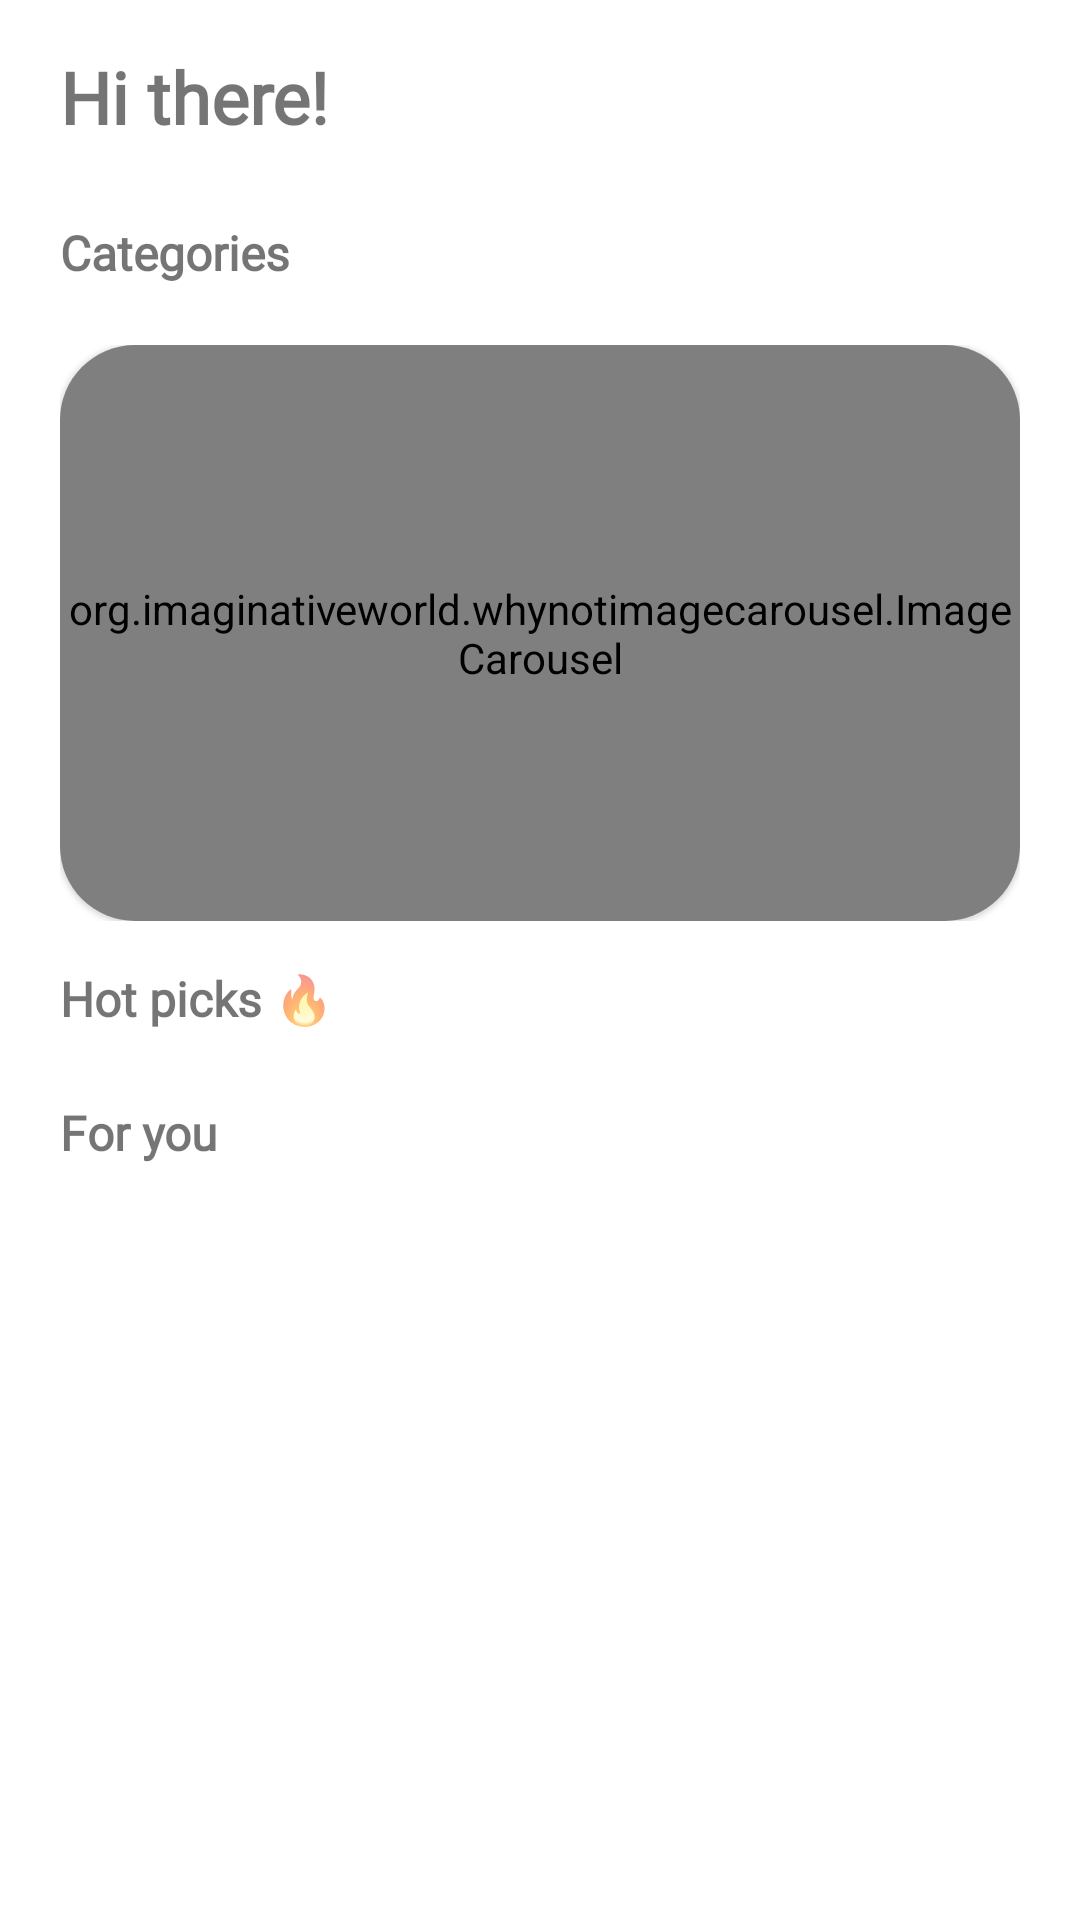

The Android layout XML behind this screen, and the referenced resources:
<!-- AndroidManifest.xml: application theme Theme.FASK -->
<!-- res/layout/fragment_home.xml -->
<?xml version="1.0" encoding="utf-8"?>
<androidx.constraintlayout.widget.ConstraintLayout xmlns:android="http://schemas.android.com/apk/res/android"
    xmlns:app="http://schemas.android.com/apk/res-auto"
    xmlns:tools="http://schemas.android.com/tools"
    android:layout_width="match_parent"
    android:layout_height="match_parent"
    tools:context=".Fragment.Home">

    <ScrollView
        android:layout_width="match_parent"
        android:layout_height="match_parent"
        app:layout_constraintBottom_toBottomOf="parent"
        app:layout_constraintEnd_toEndOf="parent"
        app:layout_constraintStart_toStartOf="parent"
        app:layout_constraintTop_toTopOf="parent">

        <androidx.constraintlayout.widget.ConstraintLayout
            android:layout_width="match_parent"
            android:layout_height="wrap_content"
            android:orientation="vertical">

            <ImageView
                android:id="@+id/cartButtonHome"
                android:layout_width="wrap_content"
                android:layout_height="wrap_content"
                android:layout_marginTop="10dp"
                android:layout_marginEnd="20dp"
                android:src="@drawable/ic_cartbutton"
                app:layout_constraintEnd_toEndOf="parent"
                app:layout_constraintHorizontal_bias="1.0"
                app:layout_constraintStart_toEndOf="@+id/username"
                app:layout_constraintTop_toTopOf="parent" />


            <TextView
                android:id="@+id/username"
                android:layout_width="wrap_content"
                android:layout_height="wrap_content"
                android:layout_marginStart="20dp"
                android:layout_marginTop="16dp"
                android:fontFamily="@font/exo"
                android:text="Hi there!"
                android:textColor="@color/dark_black"
                android:textSize="24sp"
                android:textStyle="bold"
                app:layout_constraintEnd_toEndOf="parent"
                app:layout_constraintHorizontal_bias="0.0"
                app:layout_constraintStart_toStartOf="parent"
                app:layout_constraintTop_toTopOf="parent" />

            <androidx.constraintlayout.widget.ConstraintLayout
                android:id="@+id/constraintLayout"
                android:layout_width="match_parent"
                android:layout_height="wrap_content"
                android:layout_margin="20dp"
                app:layout_constraintEnd_toEndOf="parent"
                app:layout_constraintStart_toStartOf="parent"
                app:layout_constraintTop_toBottomOf="@+id/categories_main_recyclerView">

                <com.google.android.material.card.MaterialCardView
                    android:layout_width="match_parent"
                    android:layout_height="0dp"
                    app:cardCornerRadius="25dp"
                    android:id="@+id/carouselMaterial"
                    app:layout_constraintBottom_toBottomOf="parent"
                    app:layout_constraintDimensionRatio="5:3"
                    app:layout_constraintEnd_toEndOf="parent"
                    app:layout_constraintStart_toStartOf="parent"
                    app:layout_constraintTop_toTopOf="parent">

                    <org.imaginativeworld.whynotimagecarousel.ImageCarousel
                        android:id="@+id/carousel"
                        android:layout_width="match_parent"
                        android:layout_height="match_parent"
                        app:autoPlayDelay="3000"
                        app:imageScaleType="centerCrop"
                        app:infiniteCarousel="true"
                        app:showBottomShadow="false"
                        app:showNavigationButtons="false"
                        app:showTopShadow="false" />


                </com.google.android.material.card.MaterialCardView>

            </androidx.constraintlayout.widget.ConstraintLayout>

            <TextView
                android:id="@+id/textView2"
                android:layout_width="wrap_content"
                android:layout_height="wrap_content"
                android:layout_marginStart="20dp"
                android:layout_marginTop="25dp"
                android:fontFamily="@font/exo"
                android:text="Categories"
                android:textColor="@color/dark_black"
                android:textSize="16sp"
                android:textStyle="bold"
                app:layout_constraintEnd_toEndOf="parent"
                app:layout_constraintHorizontal_bias="0.0"
                app:layout_constraintStart_toStartOf="parent"
                app:layout_constraintTop_toBottomOf="@+id/username" />

            <androidx.recyclerview.widget.RecyclerView
                android:id="@+id/categories_main_recyclerView"
                android:layout_width="match_parent"
                android:layout_height="wrap_content"
                android:clipChildren="true"
                android:paddingStart="15dp"
                app:layout_constraintEnd_toEndOf="parent"
                app:layout_constraintStart_toStartOf="parent"
                app:layout_constraintTop_toBottomOf="@+id/textView2" />

            <TextView
                android:id="@+id/trendingText"
                android:layout_width="wrap_content"
                android:layout_height="wrap_content"
                android:layout_marginStart="20dp"
                android:layout_marginTop="15dp"
                android:fontFamily="@font/exo"
                android:text="Hot picks 🔥"
                android:textColor="@color/dark_black"
                android:textSize="16sp"
                android:textStyle="bold"
                app:layout_constraintEnd_toEndOf="parent"
                app:layout_constraintHorizontal_bias="0.0"
                app:layout_constraintStart_toStartOf="parent"
                app:layout_constraintTop_toBottomOf="@+id/constraintLayout" />

            <androidx.recyclerview.widget.RecyclerView
                android:id="@+id/trendingRecyclerView"
                android:layout_width="match_parent"
                android:layout_height="wrap_content"
                android:layout_marginTop="8dp"
                android:layout_marginEnd="10dp"
                android:clipChildren="true"
                app:layout_constraintEnd_toEndOf="parent"
                app:layout_constraintStart_toStartOf="parent"
                app:layout_constraintTop_toBottomOf="@id/trendingText" />

            <TextView
                android:id="@+id/forYouText"
                android:layout_width="wrap_content"
                android:layout_height="wrap_content"
                android:layout_marginStart="20dp"
                android:layout_marginTop="15dp"
                android:fontFamily="@font/exo"
                android:text="For you"
                android:textColor="@color/dark_black"
                android:textSize="16sp"
                android:textStyle="bold"
                app:layout_constraintEnd_toEndOf="parent"
                app:layout_constraintHorizontal_bias="0.0"
                app:layout_constraintStart_toStartOf="parent"
                app:layout_constraintTop_toBottomOf="@+id/trendingRecyclerView" />

            <androidx.recyclerview.widget.RecyclerView
                android:id="@+id/browsingHistoryRecyclerView"
                android:layout_width="match_parent"
                android:layout_height="wrap_content"
                android:layout_marginTop="8dp"
                android:clipChildren="true"
                android:paddingStart="15dp"
                app:layout_constraintEnd_toEndOf="parent"
                app:layout_constraintStart_toStartOf="parent"
                app:layout_constraintTop_toBottomOf="@+id/forYouText" />

            <androidx.constraintlayout.widget.Group
                android:id="@+id/browsingHistoryGroup"
                android:layout_width="wrap_content"
                android:layout_height="wrap_content"
                app:constraint_referenced_ids="forYouText, browsingHistoryRecyclerView" />

            <androidx.constraintlayout.widget.Group
                android:id="@+id/trendingGroup"
                android:layout_width="wrap_content"
                android:layout_height="wrap_content"
                app:constraint_referenced_ids="trendingRecyclerView, trendingText" />
        </androidx.constraintlayout.widget.ConstraintLayout>
    </ScrollView>

</androidx.constraintlayout.widget.ConstraintLayout>
<!-- resources referenced by this layout -->
<resources>
  <style name="Theme.FASK" parent="Theme.MaterialComponents.DayNight.DarkActionBar">
          
          <item name="colorPrimary">@color/dark_black</item>
          <item name="colorPrimaryVariant">@color/dark_black</item>
          <item name="colorOnPrimary">@color/white</item>
          
          <item name="colorSecondary">@color/teal_200</item>
          <item name="colorSecondaryVariant">@color/teal_700</item>
          <item name="colorOnSecondary">@color/black</item>
          
          <item name="android:statusBarColor" tools:targetApi="l">?attr/colorPrimaryVariant</item>
          
      </style>
  <!-- not gathered from this repository: default colours our renderer supplied (Android Studio template values) -->
  <color name="teal_200">#FF03DAC5</color>
  <color name="teal_700">#FF018786</color>
  <color name="black">#FF000000</color>
  <color name="white">#FFFFFFFF</color>
</resources>
